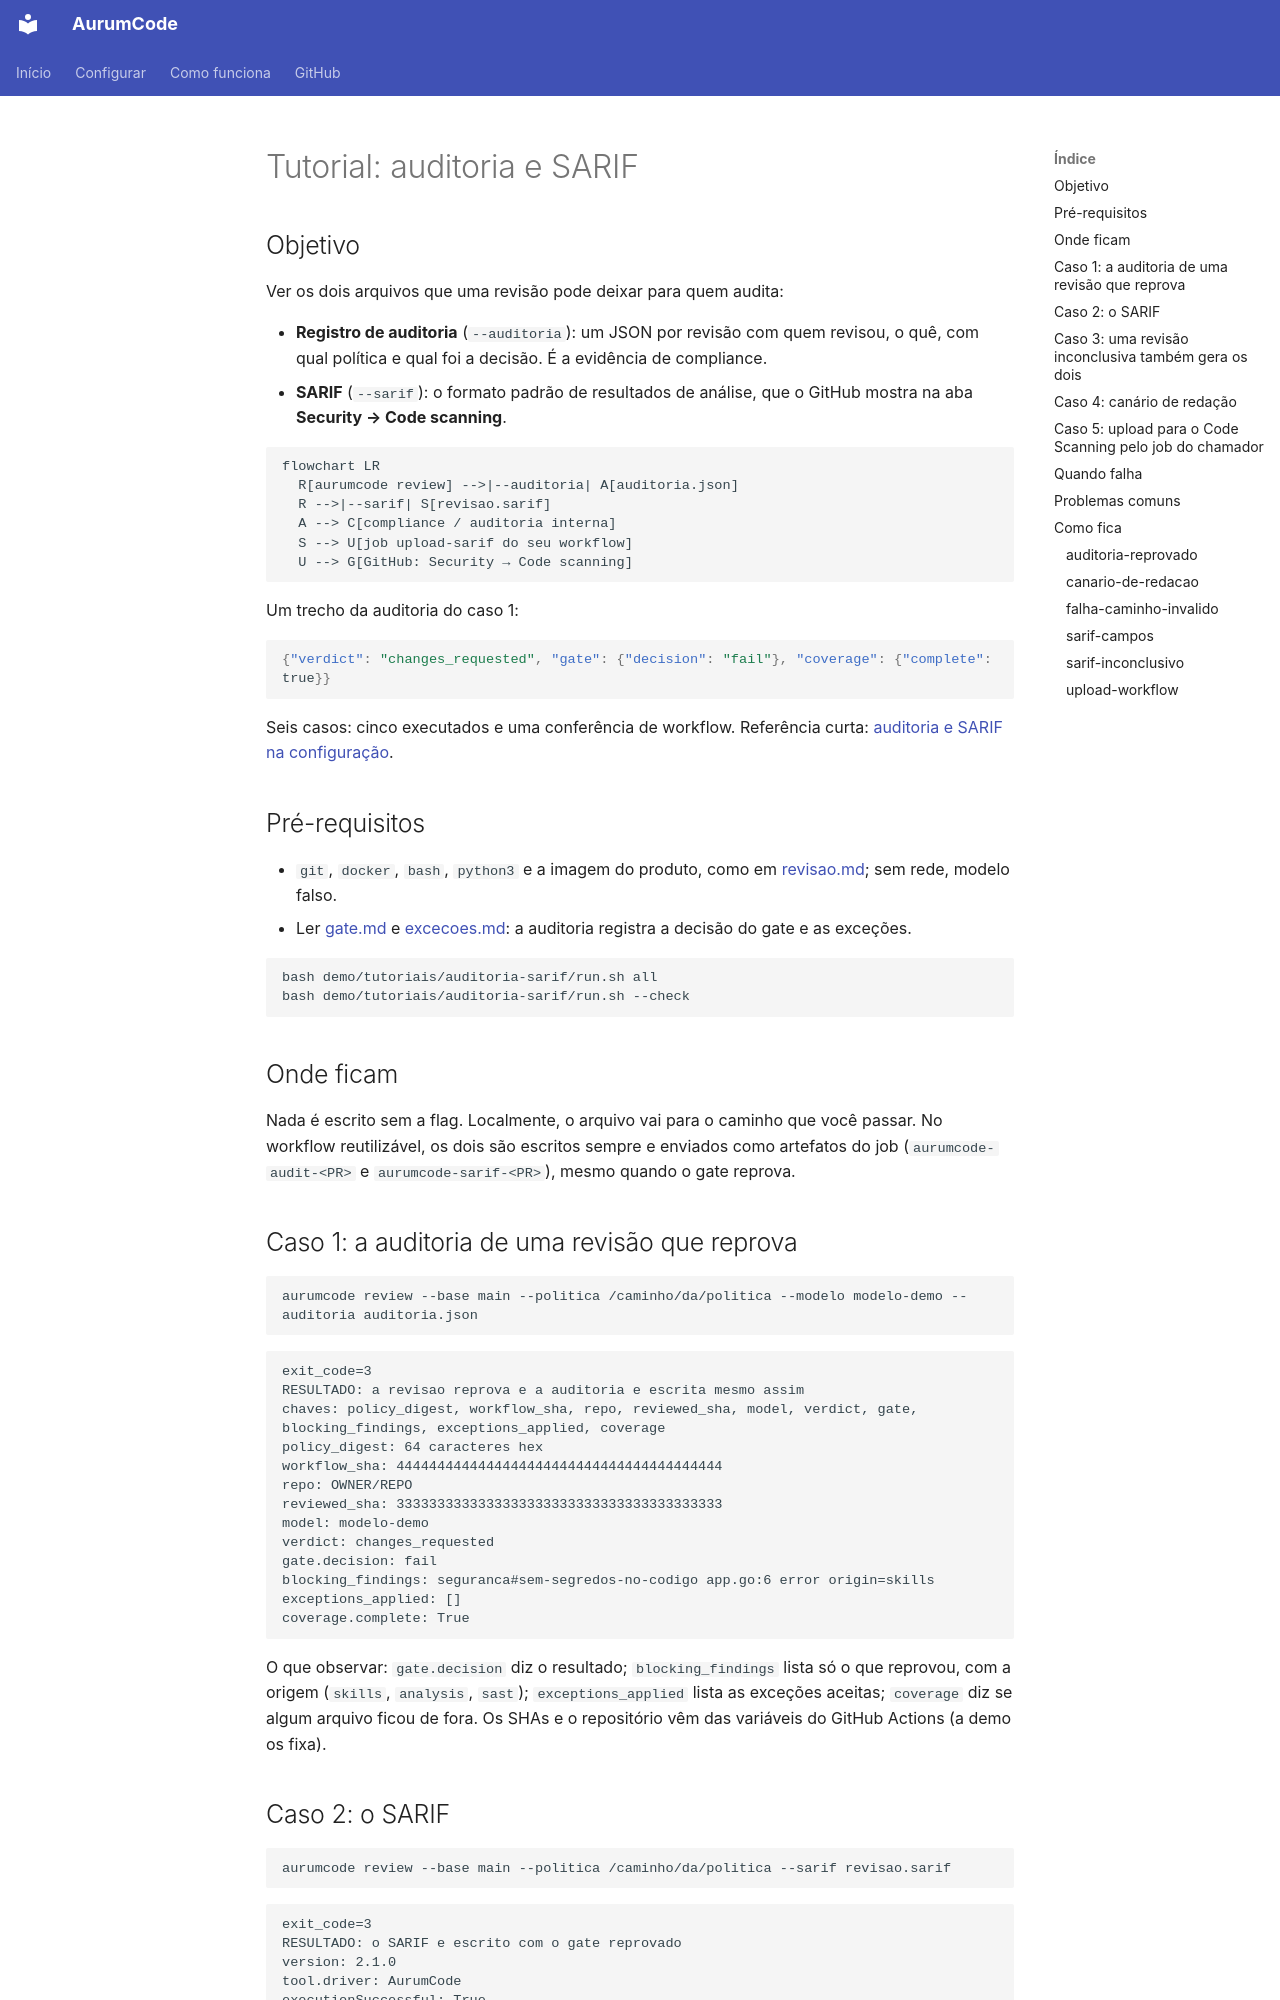

repository: Mpaape/AurumCode · page: tutorials/auditoria-sarif/index.html · generator: mkdocs

# Tutorial: auditoria e SARIF

## Objetivo

Ver os dois arquivos que uma revisão pode deixar para quem audita:

- **Registro de auditoria** (`--auditoria`): um JSON por revisão com quem
  revisou, o quê, com qual política e qual foi a decisão. É a evidência de
  compliance.
- **SARIF** (`--sarif`): o formato padrão de resultados de análise, que o
  GitHub mostra na aba **Security → Code scanning**.

```mermaid
flowchart LR
  R[aurumcode review] -->|--auditoria| A[auditoria.json]
  R -->|--sarif| S[revisao.sarif]
  A --> C[compliance / auditoria interna]
  S --> U[job upload-sarif do seu workflow]
  U --> G[GitHub: Security → Code scanning]
```

Um trecho da auditoria do caso 1:

```json
{"verdict": "changes_requested", "gate": {"decision": "fail"}, "coverage": {"complete": true}}
```

Seis casos: cinco executados e uma conferência de workflow. Referência curta:
[auditoria e SARIF na configuração](../configuration.md#trilha-de-auditoria-e-sarif-aur-521).

## Pré-requisitos

- `git`, `docker`, `bash`, `python3` e a imagem do produto, como em
  [revisao.md](revisao.md); sem rede, modelo falso.
- Ler [gate.md](gate.md) e [excecoes.md](excecoes.md): a auditoria registra a
  decisão do gate e as exceções.

```bash
bash demo/tutoriais/auditoria-sarif/run.sh all
bash demo/tutoriais/auditoria-sarif/run.sh --check
```

## Onde ficam

Nada é escrito sem a flag. Localmente, o arquivo vai para o caminho que você
passar. No workflow reutilizável, os dois são escritos sempre e enviados como
artefatos do job (`aurumcode-audit-<PR>` e `aurumcode-sarif-<PR>`), mesmo
quando o gate reprova.
